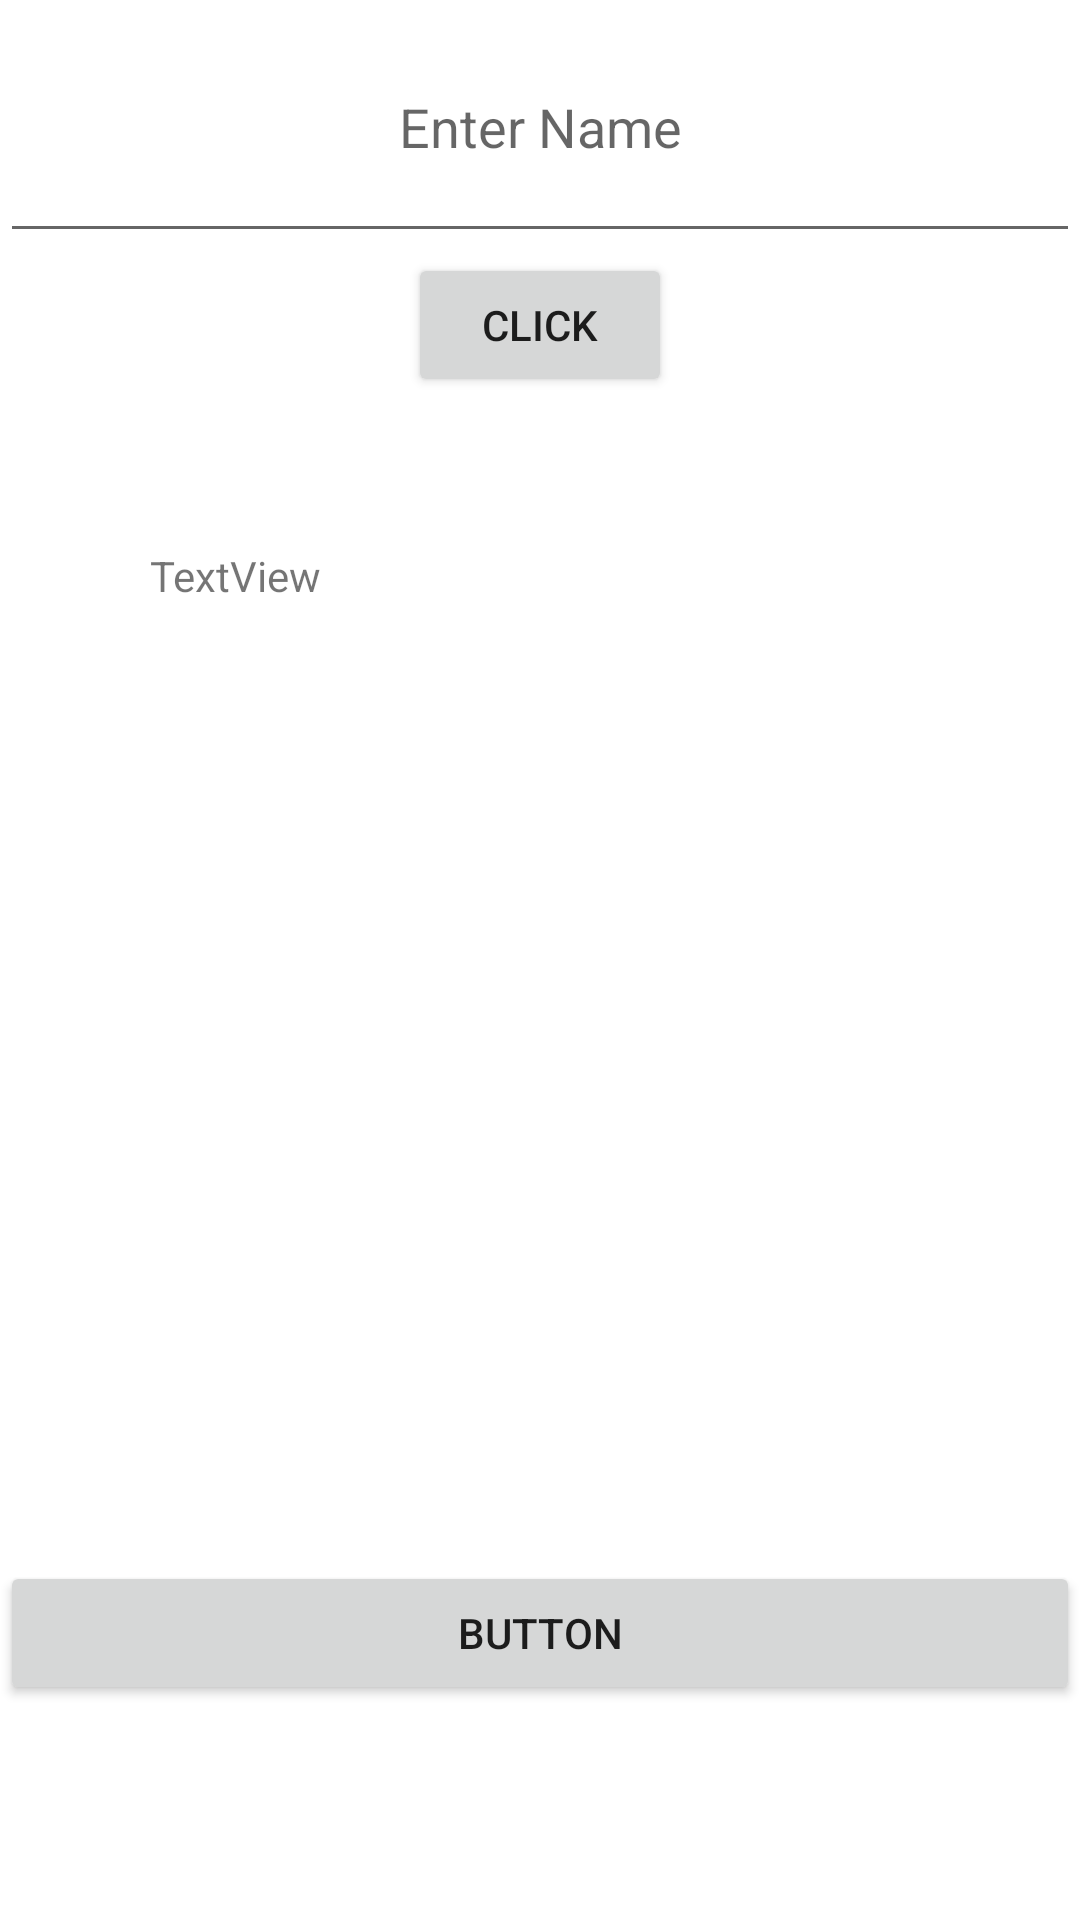

This screen was rendered from an Android layout file. Write that file and the resources it references.
<!-- AndroidManifest.xml: application theme Theme.FirebaseChapterOne -->
<!-- res/layout/activity_main.xml -->
<?xml version="1.0" encoding="utf-8"?>
<LinearLayout xmlns:android="http://schemas.android.com/apk/res/android"
    xmlns:app="http://schemas.android.com/apk/res-auto"
    xmlns:tools="http://schemas.android.com/tools"
    android:id="@+id/read"
    android:layout_width="match_parent"
    android:layout_height="match_parent"
    android:orientation="vertical"
    tools:context=".MainActivity">


    <EditText
        android:id="@+id/Edt"
        android:layout_width="match_parent"
        android:layout_height="wrap_content"
        android:ems="10"
        android:gravity="center"
        android:hint="Enter Name"
        android:inputType="textPersonName"
        android:padding="30dp" />

    <Button
        android:id="@+id/click"
        android:layout_width="wrap_content"
        android:layout_height="wrap_content"
        android:layout_gravity="center"
        android:text="Click" />

    <TextView
        android:id="@+id/text"
        android:layout_width="334dp"
        android:layout_height="288dp"
        android:layout_margin="50dp"
        android:text="TextView" />

    <Button
        android:id="@+id/button2"
        android:layout_width="match_parent"
        android:layout_height="wrap_content"
        android:text="Button" />
</LinearLayout>
<!-- resources referenced by this layout -->
<resources>
  <style name="Theme.FirebaseChapterOne" parent="Theme.MaterialComponents.DayNight.DarkActionBar">
          
          <item name="colorPrimary">@color/purple_500</item>
          <item name="colorPrimaryVariant">@color/purple_700</item>
          <item name="colorOnPrimary">@color/white</item>
          
          <item name="colorSecondary">@color/teal_200</item>
          <item name="colorSecondaryVariant">@color/teal_700</item>
          <item name="colorOnSecondary">@color/black</item>
          
          <item name="android:statusBarColor" tools:targetApi="l">?attr/colorPrimaryVariant</item>
          
      </style>
  <!-- not gathered from this repository: default colours our renderer supplied (Android Studio template values) -->
  <color name="purple_500">#FF6200EE</color>
  <color name="purple_700">#FF3700B3</color>
  <color name="teal_200">#FF03DAC5</color>
  <color name="teal_700">#FF018786</color>
  <color name="black">#FF000000</color>
  <color name="white">#FFFFFFFF</color>
</resources>
